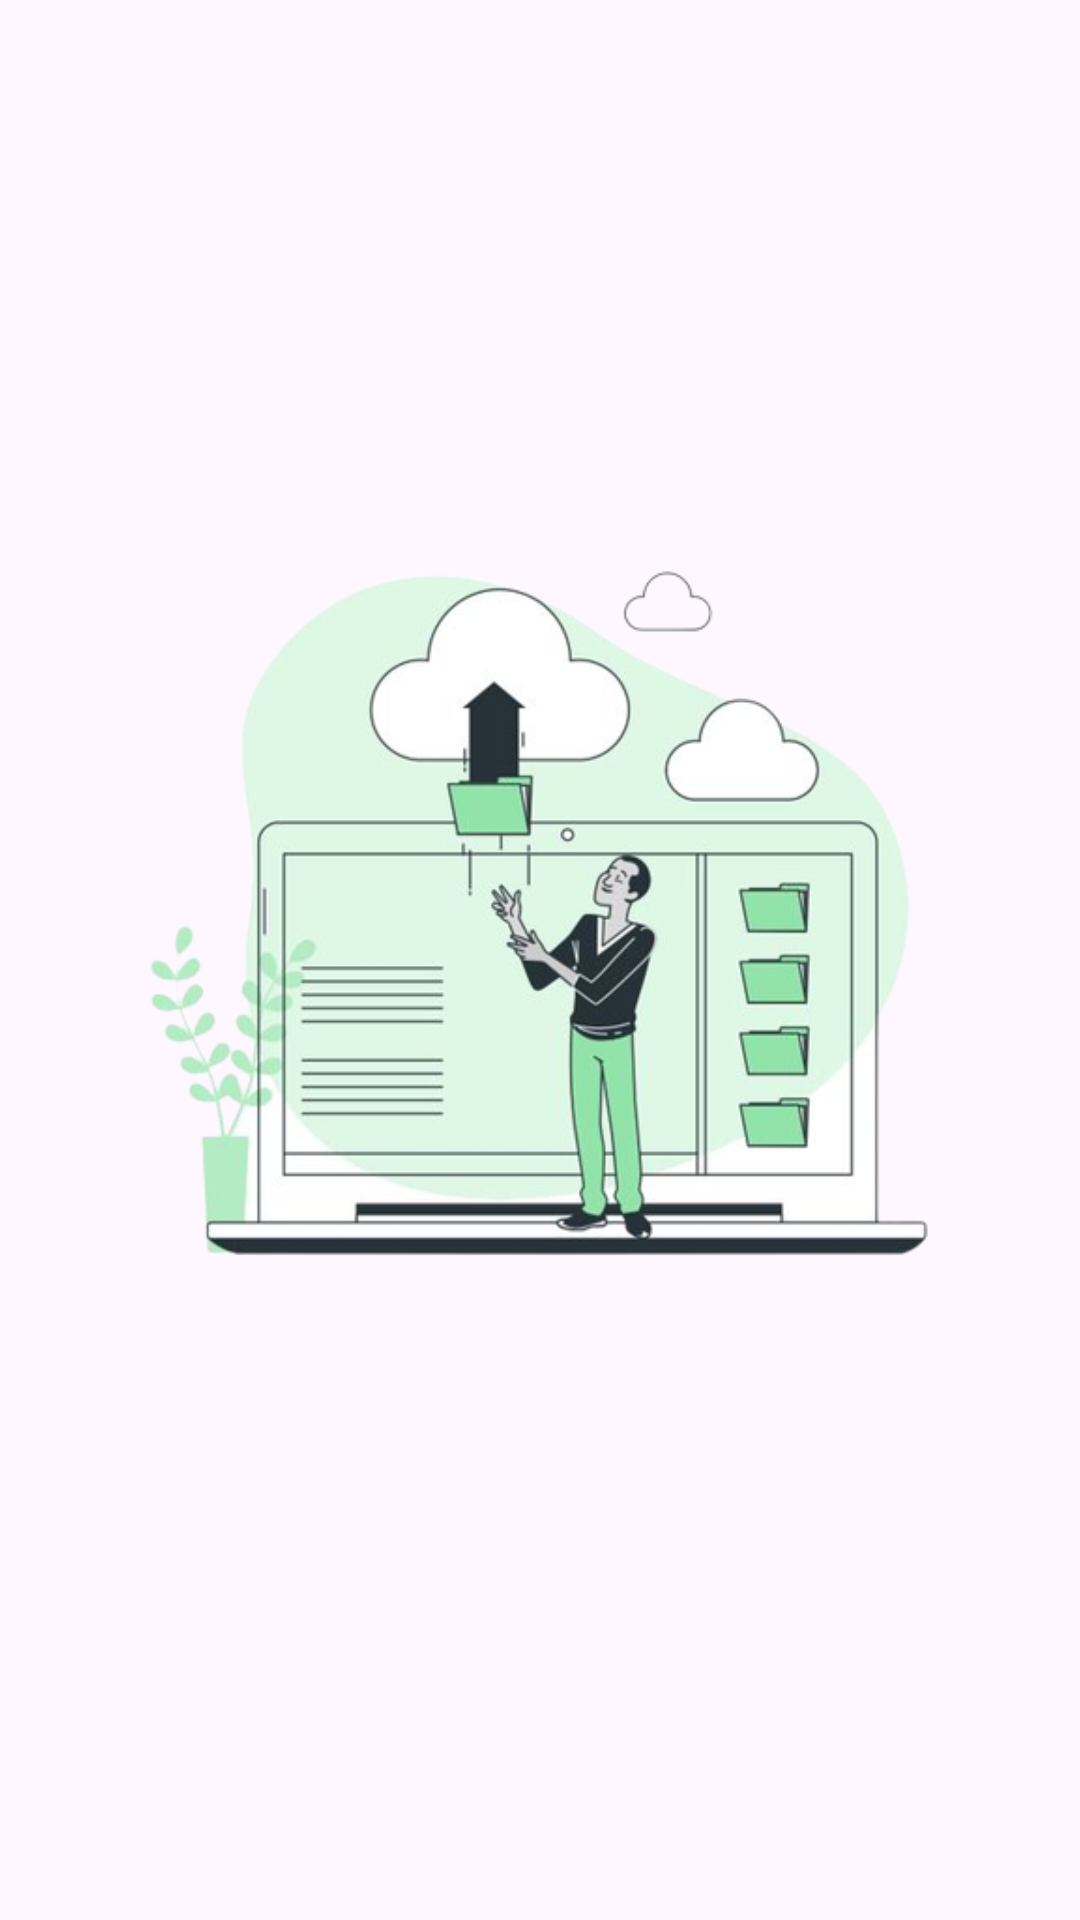

This screen was rendered from an Android layout file. Write that file and the resources it references.
<!-- AndroidManifest.xml: application theme Theme.StoryApp -->
<!-- res/layout/activity_splashscreen.xml -->
<?xml version="1.0" encoding="utf-8"?>
<androidx.constraintlayout.widget.ConstraintLayout xmlns:android="http://schemas.android.com/apk/res/android"
    xmlns:app="http://schemas.android.com/apk/res-auto"
    xmlns:tools="http://schemas.android.com/tools"
    android:layout_width="match_parent"
    android:layout_height="match_parent"
    tools:context=".ui.main.SplashscreenActivity">

    <ImageView
        android:id="@+id/iv_splash"
        android:layout_width="312dp"
        android:layout_height="282dp"
        android:scaleType="centerCrop"
        android:src="@drawable/splashscreen"
        app:layout_constraintBottom_toBottomOf="parent"
        app:layout_constraintEnd_toEndOf="parent"
        app:layout_constraintStart_toStartOf="parent"
        app:layout_constraintTop_toTopOf="parent"
        app:layout_constraintVertical_bias="0.443" />

    <ProgressBar
        android:id="@+id/sc_login"
        style="?android:attr/progressBarStyle"
        android:layout_width="52dp"
        android:layout_height="51dp"
        android:indeterminateTint="@color/green"
        android:visibility="gone"
        app:layout_constraintBottom_toBottomOf="parent"
        app:layout_constraintEnd_toEndOf="parent"
        app:layout_constraintHorizontal_bias="0.498"
        app:layout_constraintStart_toStartOf="parent"
        app:layout_constraintTop_toTopOf="parent"
        app:layout_constraintVertical_bias="0.723"
        tools:visibility="visible" />

</androidx.constraintlayout.widget.ConstraintLayout>
<!-- resources referenced by this layout -->
<resources>
  <color name="green">#FF0F9D58</color>
  <!-- drawable splashscreen: png bitmap (drawable, 123290 bytes) -->
  <style name="Theme.StoryApp" parent="Base.Theme.StoryApp" />
  <style name="Base.Theme.StoryApp" parent="Theme.Material3.DayNight">
          
          <item name="colorPrimary">#0F9D58</item>
          <item name="colorPrimaryVariant">#0F9D58</item>
          <item name="colorOnPrimary">@color/black</item>
          
          <item name="colorSecondary">@color/teal_200</item>
          <item name="colorSecondaryVariant">@color/teal_700</item>
          <item name="colorOnSecondary">@color/black</item>
          
          <item name="android:statusBarColor" tools:targetApi="l" tools:ignore="ObsoleteSdkInt">?attr/colorPrimaryVariant</item>
          
          
      </style>
  <color name="black">#FF000000</color>
  <color name="teal_200">#FF03DAC5</color>
  <color name="teal_700">#FF018786</color>
</resources>
